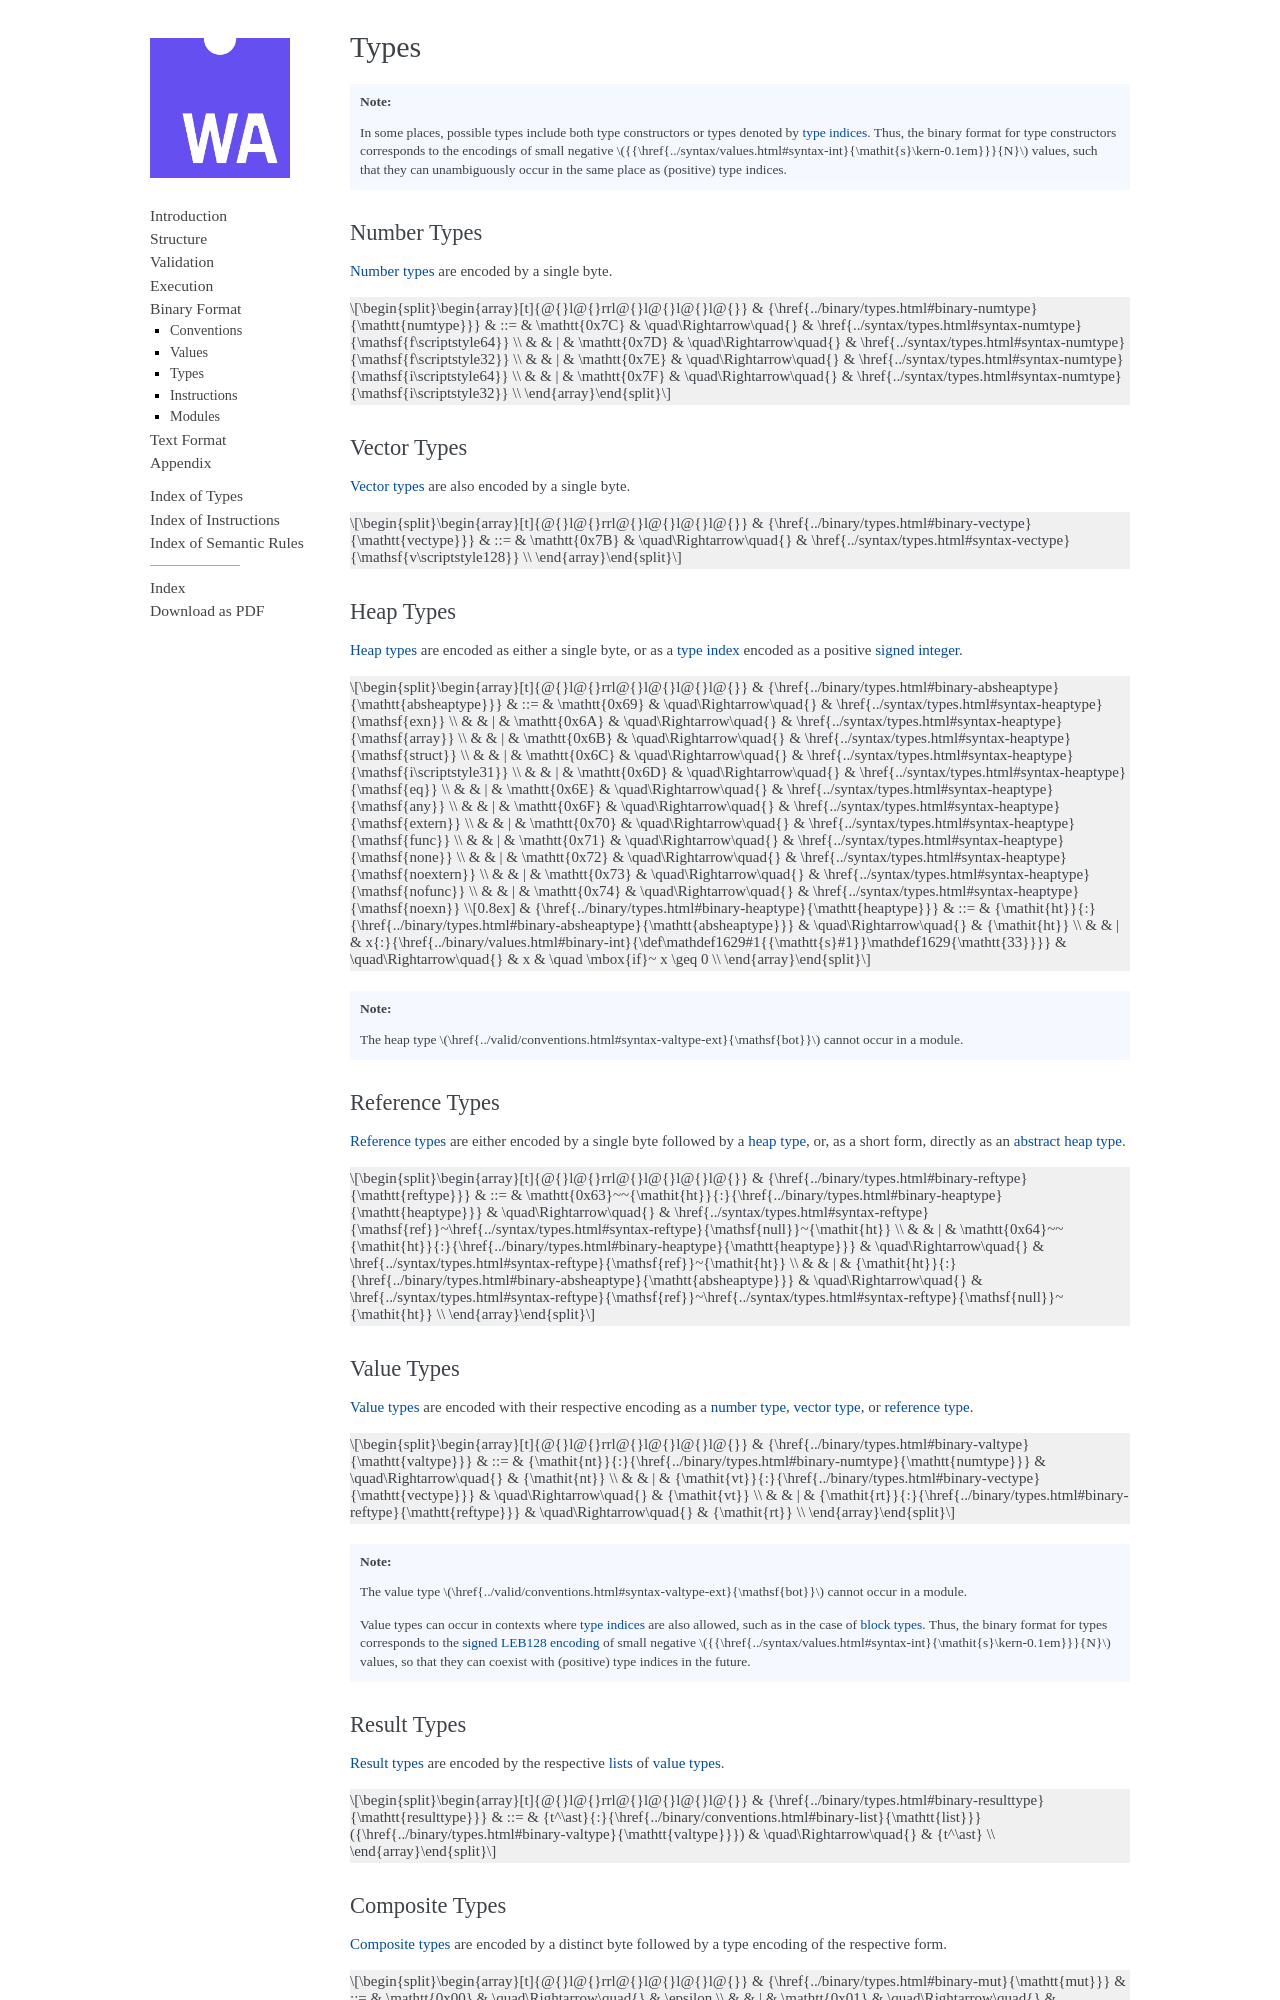

repository: WebAssembly/compact-import-section · page: core/binary/types.html · generator: sphinx

.. index:: type
   pair: binary format; type

Types
-----

.. note::
   In some places, possible types include both type constructors or types denoted by :ref:`type indices <syntax-typeidx>`.
   Thus, the binary format for type constructors corresponds to the encodings of small negative ${:sN(N)} values, such that they can unambiguously occur in the same place as (positive) type indices.


.. index:: number type
   pair: binary format; number type
.. _binary-numtype:

Number Types
~~~~~~~~~~~~

:ref:`Number types <syntax-numtype>` are encoded by a single byte.

$${grammar: Bnumtype}


.. index:: vector type
   pair: binary format; vector type
.. _binary-vectype:

Vector Types
~~~~~~~~~~~~

:ref:`Vector types <syntax-vectype>` are also encoded by a single byte.

$${grammar: Bvectype}


.. index:: heap type
   pair: binary format; heap type
.. _binary-heaptype:
.. _binary-absheaptype:

Heap Types
~~~~~~~~~~

:ref:`Heap types <syntax-reftype>` are encoded as either a single byte, or as a :ref:`type index <binary-typeidx>` encoded as a positive :ref:`signed integer <binary-sint>`.

$${grammar: Babsheaptype Bheaptype}

.. note::
   The heap type ${heaptype: BOT} cannot occur in a module.


.. index:: reference type
   pair: binary format; reference type
.. _binary-reftype:

Reference Types
~~~~~~~~~~~~~~~

:ref:`Reference types <syntax-reftype>` are either encoded by a single byte followed by a :ref:`heap type <binary-heaptype>`, or, as a short form, directly as an :ref:`abstract heap type <binary-absheaptype>`.

$${grammar: Breftype}


.. index:: value type, number type, reference type
   pair: binary format; value type
.. _binary-valtype:

Value Types
~~~~~~~~~~~

:ref:`Value types <syntax-valtype>` are encoded with their respective encoding as a :ref:`number type <binary-numtype>`, :ref:`vector type <binary-vectype>`, or :ref:`reference type <binary-reftype>`.

$${grammar: Bvaltype}

.. note::
   The value type ${valtype: BOT} cannot occur in a module.

   Value types can occur in contexts where :ref:`type indices <syntax-typeidx>` are also allowed, such as in the case of :ref:`block types <binary-blocktype>`.
   Thus, the binary format for types corresponds to the |SignedLEB128|_ :ref:`encoding <binary-sint>` of small negative ${:sN(N)} values, so that they can coexist with (positive) type indices in the future.


.. index:: result type, value type
   pair: binary format; result type
.. _binary-resulttype:
